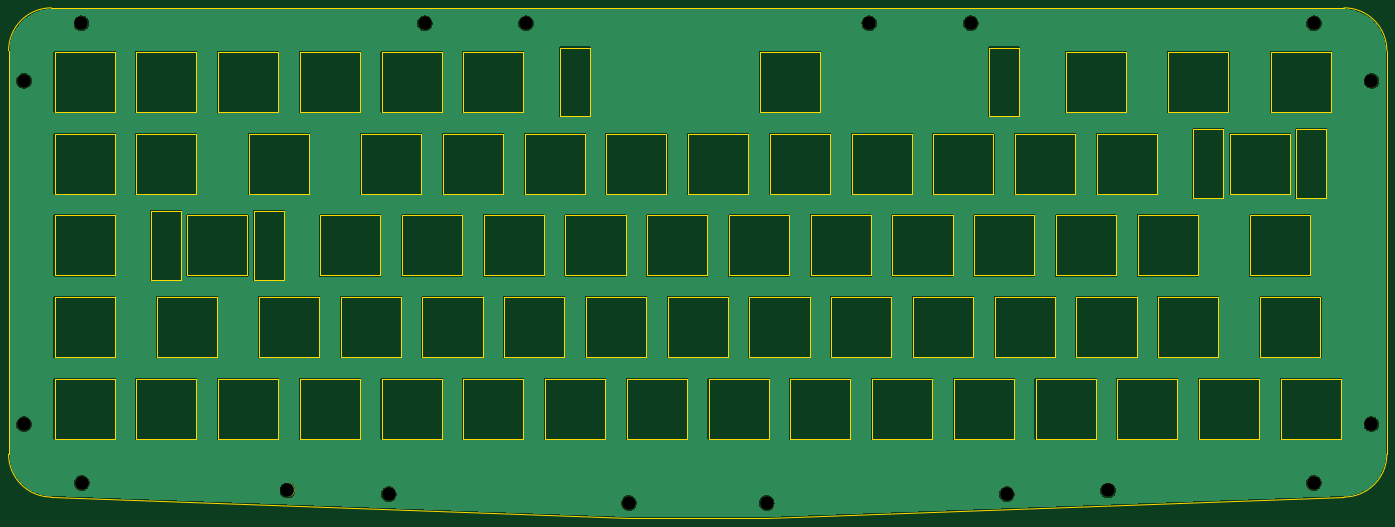
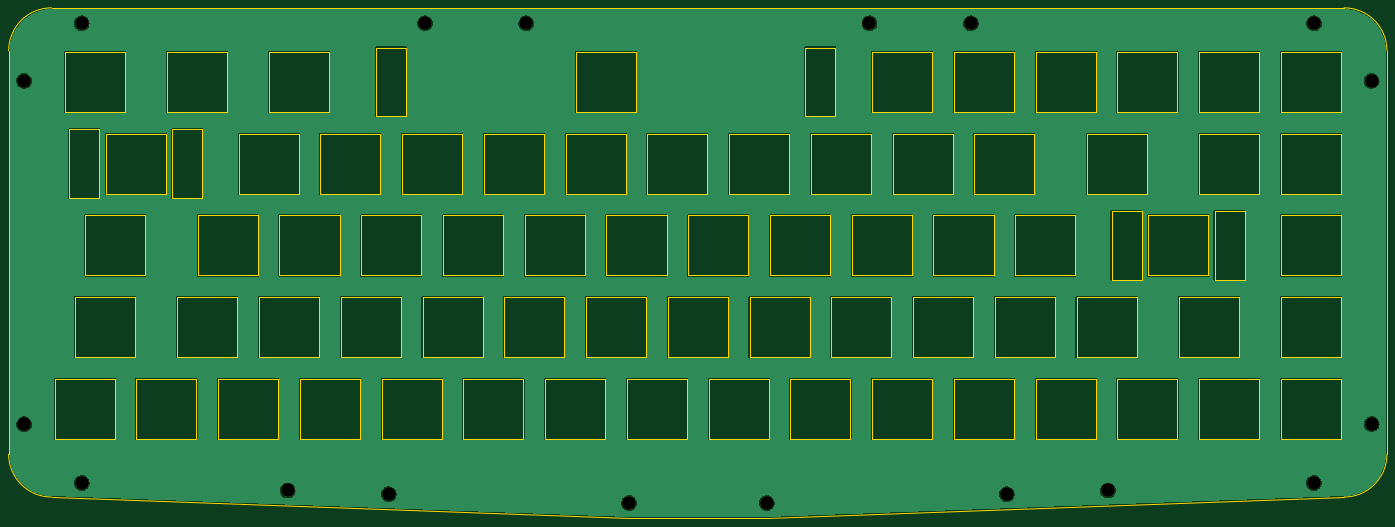
Circuit board: 11 layer files. Board 321.2 x 119.0 mm.
- bottom_copper: ltbs-top-B_Cu.gbl (173197 bytes)
- bottom_mask: ltbs-top-B_Mask.gbs (1484 bytes)
- paste: ltbs-top-B_Paste.gbp (460 bytes)
- bottom_silk: ltbs-top-B_Silkscreen.gbo (461 bytes)
- outline: ltbs-top-Edge_Cuts.gm1 (16144 bytes)
- top_copper: ltbs-top-F_Cu.gtl (173197 bytes)
- top_mask: ltbs-top-F_Mask.gts (1484 bytes)
- paste: ltbs-top-F_Paste.gtp (460 bytes)
- top_silk: ltbs-top-F_Silkscreen.gto (461 bytes)
- drill: ltbs-top-NPTH.drl (639 bytes)
- drill: ltbs-top-PTH.drl (283 bytes)

=== bottom_copper: ltbs-top-B_Cu.gbl (173197 bytes, source omitted) ===
=== bottom_mask: ltbs-top-B_Mask.gbs ===
%TF.GenerationSoftware,KiCad,Pcbnew,(6.0.11-0)*%
%TF.CreationDate,2023-07-18T22:07:45+01:00*%
%TF.ProjectId,ltbs-top,6c746273-2d74-46f7-902e-6b696361645f,0.3*%
%TF.SameCoordinates,Original*%
%TF.FileFunction,Soldermask,Bot*%
%TF.FilePolarity,Negative*%
%FSLAX46Y46*%
G04 Gerber Fmt 4.6, Leading zero omitted, Abs format (unit mm)*
G04 Created by KiCad (PCBNEW (6.0.11-0)) date 2023-07-18 22:07:45*
%MOMM*%
%LPD*%
G01*
G04 APERTURE LIST*
%ADD10C,3.200000*%
G04 APERTURE END LIST*
D10*
%TO.C,REF\u002A\u002A*%
X326000000Y-26000000D03*
%TD*%
%TO.C,REF\u002A\u002A*%
X25400000Y-119400000D03*
%TD*%
%TO.C,REF\u002A\u002A*%
X339400000Y-119400000D03*
%TD*%
%TO.C,REF\u002A\u002A*%
X142400000Y-26000000D03*
%TD*%
%TO.C,REF\u002A\u002A*%
X339400000Y-39400000D03*
%TD*%
%TO.C,REF\u002A\u002A*%
X166354465Y-137784443D03*
%TD*%
%TO.C,REF\u002A\u002A*%
X118800000Y-26000000D03*
%TD*%
%TO.C,REF\u002A\u002A*%
X254407925Y-135732396D03*
%TD*%
%TO.C,REF\u002A\u002A*%
X222400000Y-26000000D03*
%TD*%
%TO.C,REF\u002A\u002A*%
X86807925Y-134867604D03*
%TD*%
%TO.C,REF\u002A\u002A*%
X25400000Y-39400000D03*
%TD*%
%TO.C,REF\u002A\u002A*%
X198445535Y-137784443D03*
%TD*%
%TO.C,REF\u002A\u002A*%
X38800000Y-26000000D03*
%TD*%
%TO.C,REF\u002A\u002A*%
X277992075Y-134867604D03*
%TD*%
%TO.C,REF\u002A\u002A*%
X38840162Y-133108706D03*
%TD*%
%TO.C,REF\u002A\u002A*%
X110392075Y-135732396D03*
%TD*%
%TO.C,REF\u002A\u002A*%
X246000000Y-26000000D03*
%TD*%
%TO.C,REF\u002A\u002A*%
X325959838Y-133108706D03*
%TD*%
M02*

=== paste: ltbs-top-B_Paste.gbp ===
%TF.GenerationSoftware,KiCad,Pcbnew,(6.0.11-0)*%
%TF.CreationDate,2023-07-18T22:07:45+01:00*%
%TF.ProjectId,ltbs-top,6c746273-2d74-46f7-902e-6b696361645f,0.3*%
%TF.SameCoordinates,Original*%
%TF.FileFunction,Paste,Bot*%
%TF.FilePolarity,Positive*%
%FSLAX46Y46*%
G04 Gerber Fmt 4.6, Leading zero omitted, Abs format (unit mm)*
G04 Created by KiCad (PCBNEW (6.0.11-0)) date 2023-07-18 22:07:45*
%MOMM*%
%LPD*%
G01*
G04 APERTURE LIST*
G04 APERTURE END LIST*
M02*

=== bottom_silk: ltbs-top-B_Silkscreen.gbo ===
%TF.GenerationSoftware,KiCad,Pcbnew,(6.0.11-0)*%
%TF.CreationDate,2023-07-18T22:07:45+01:00*%
%TF.ProjectId,ltbs-top,6c746273-2d74-46f7-902e-6b696361645f,0.3*%
%TF.SameCoordinates,Original*%
%TF.FileFunction,Legend,Bot*%
%TF.FilePolarity,Positive*%
%FSLAX46Y46*%
G04 Gerber Fmt 4.6, Leading zero omitted, Abs format (unit mm)*
G04 Created by KiCad (PCBNEW (6.0.11-0)) date 2023-07-18 22:07:45*
%MOMM*%
%LPD*%
G01*
G04 APERTURE LIST*
G04 APERTURE END LIST*
M02*

=== outline: ltbs-top-Edge_Cuts.gm1 (16144 bytes, source omitted) ===
=== top_copper: ltbs-top-F_Cu.gtl (173197 bytes, source omitted) ===
=== top_mask: ltbs-top-F_Mask.gts ===
%TF.GenerationSoftware,KiCad,Pcbnew,(6.0.11-0)*%
%TF.CreationDate,2023-07-18T22:07:45+01:00*%
%TF.ProjectId,ltbs-top,6c746273-2d74-46f7-902e-6b696361645f,0.3*%
%TF.SameCoordinates,Original*%
%TF.FileFunction,Soldermask,Top*%
%TF.FilePolarity,Negative*%
%FSLAX46Y46*%
G04 Gerber Fmt 4.6, Leading zero omitted, Abs format (unit mm)*
G04 Created by KiCad (PCBNEW (6.0.11-0)) date 2023-07-18 22:07:45*
%MOMM*%
%LPD*%
G01*
G04 APERTURE LIST*
%ADD10C,3.200000*%
G04 APERTURE END LIST*
D10*
%TO.C,REF\u002A\u002A*%
X326000000Y-26000000D03*
%TD*%
%TO.C,REF\u002A\u002A*%
X25400000Y-119400000D03*
%TD*%
%TO.C,REF\u002A\u002A*%
X339400000Y-119400000D03*
%TD*%
%TO.C,REF\u002A\u002A*%
X142400000Y-26000000D03*
%TD*%
%TO.C,REF\u002A\u002A*%
X339400000Y-39400000D03*
%TD*%
%TO.C,REF\u002A\u002A*%
X166354465Y-137784443D03*
%TD*%
%TO.C,REF\u002A\u002A*%
X118800000Y-26000000D03*
%TD*%
%TO.C,REF\u002A\u002A*%
X254407925Y-135732396D03*
%TD*%
%TO.C,REF\u002A\u002A*%
X222400000Y-26000000D03*
%TD*%
%TO.C,REF\u002A\u002A*%
X86807925Y-134867604D03*
%TD*%
%TO.C,REF\u002A\u002A*%
X25400000Y-39400000D03*
%TD*%
%TO.C,REF\u002A\u002A*%
X198445535Y-137784443D03*
%TD*%
%TO.C,REF\u002A\u002A*%
X38800000Y-26000000D03*
%TD*%
%TO.C,REF\u002A\u002A*%
X277992075Y-134867604D03*
%TD*%
%TO.C,REF\u002A\u002A*%
X38840162Y-133108706D03*
%TD*%
%TO.C,REF\u002A\u002A*%
X110392075Y-135732396D03*
%TD*%
%TO.C,REF\u002A\u002A*%
X246000000Y-26000000D03*
%TD*%
%TO.C,REF\u002A\u002A*%
X325959838Y-133108706D03*
%TD*%
M02*

=== paste: ltbs-top-F_Paste.gtp ===
%TF.GenerationSoftware,KiCad,Pcbnew,(6.0.11-0)*%
%TF.CreationDate,2023-07-18T22:07:45+01:00*%
%TF.ProjectId,ltbs-top,6c746273-2d74-46f7-902e-6b696361645f,0.3*%
%TF.SameCoordinates,Original*%
%TF.FileFunction,Paste,Top*%
%TF.FilePolarity,Positive*%
%FSLAX46Y46*%
G04 Gerber Fmt 4.6, Leading zero omitted, Abs format (unit mm)*
G04 Created by KiCad (PCBNEW (6.0.11-0)) date 2023-07-18 22:07:45*
%MOMM*%
%LPD*%
G01*
G04 APERTURE LIST*
G04 APERTURE END LIST*
M02*

=== top_silk: ltbs-top-F_Silkscreen.gto ===
%TF.GenerationSoftware,KiCad,Pcbnew,(6.0.11-0)*%
%TF.CreationDate,2023-07-18T22:07:45+01:00*%
%TF.ProjectId,ltbs-top,6c746273-2d74-46f7-902e-6b696361645f,0.3*%
%TF.SameCoordinates,Original*%
%TF.FileFunction,Legend,Top*%
%TF.FilePolarity,Positive*%
%FSLAX46Y46*%
G04 Gerber Fmt 4.6, Leading zero omitted, Abs format (unit mm)*
G04 Created by KiCad (PCBNEW (6.0.11-0)) date 2023-07-18 22:07:45*
%MOMM*%
%LPD*%
G01*
G04 APERTURE LIST*
G04 APERTURE END LIST*
M02*

=== drill: ltbs-top-NPTH.drl ===
M48
; DRILL file {KiCad (6.0.11-0)} date Tuesday, 18 July 2023 at 22:08:11
; FORMAT={-:-/ absolute / inch / decimal}
; #@! TF.CreationDate,2023-07-18T22:08:11+01:00
; #@! TF.GenerationSoftware,Kicad,Pcbnew,(6.0.11-0)
; #@! TF.FileFunction,NonPlated,1,2,NPTH
FMAT,2
INCH
; #@! TA.AperFunction,NonPlated,NPTH,ComponentDrill
T1C0.1260
%
G90
G05
T1
X1.0Y-1.5512
X1.0Y-4.7008
X1.5276Y-1.0236
X1.5291Y-5.2405
X3.4176Y-5.3097
X4.3461Y-5.3438
X4.6772Y-1.0236
X5.6063Y-1.0236
X6.5494Y-5.4246
X7.8128Y-5.4246
X8.7559Y-1.0236
X9.685Y-1.0236
X10.0161Y-5.3438
X10.9446Y-5.3097
X12.8331Y-5.2405
X12.8346Y-1.0236
X13.3622Y-1.5512
X13.3622Y-4.7008
T0
M30

=== drill: ltbs-top-PTH.drl ===
M48
; DRILL file {KiCad (6.0.11-0)} date Tuesday, 18 July 2023 at 22:08:11
; FORMAT={-:-/ absolute / inch / decimal}
; #@! TF.CreationDate,2023-07-18T22:08:11+01:00
; #@! TF.GenerationSoftware,Kicad,Pcbnew,(6.0.11-0)
; #@! TF.FileFunction,Plated,1,2,PTH
FMAT,2
INCH
%
G90
G05
T0
M30

